Run: headless pygame with SDL's dummy video driver; simulated clock (each Clock.tick advances the game by its frame time, no real sleeping); random seed 0; keys injected as events and as key.get_pressed() state; mouse plan: one left click at the window centre at the start of phase 2, then a move to the lower-right quarter at the start of phase 3.
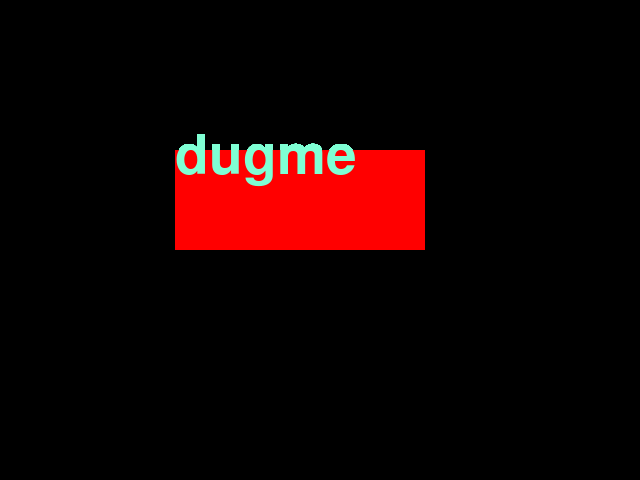
Frame 1 of 4 · flips 1–60 · no input
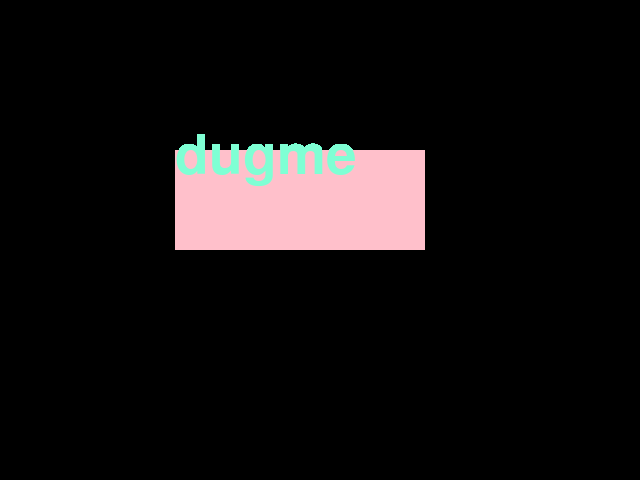
Frame 2 of 4 · flips 61–180 · clicked the window centre · tapped SPACE, RETURN · held RIGHT (→), D
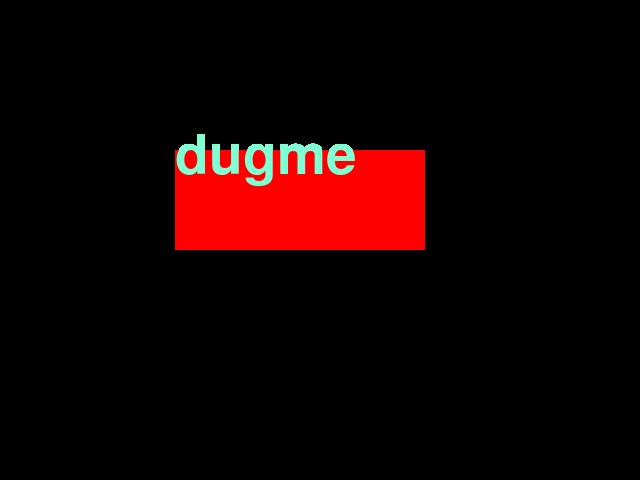
Frame 3 of 4 · flips 181–300 · moved the mouse to the lower-right quarter · held DOWN (↓), S
Frame 4 of 4 · flips 301–420 · held LEFT (←), A, UP (↑), W · screen unchanged from frame 3, image omitted

The pygame program that drew these frames:


import pygame as pg
import random
import math
pg.init()
class Button:
  def __init__(self, centerx, centery, W, H, color, text, lightcolor, textcolor):
    self.centerx = centerx
    self.centery = centery
    self.W = W
    self.H = H
    self.color = color
    self.text = text
    self.lightcolor = lightcolor
    self.textcolor = textcolor

dugme1 = Button(300, 200, 250, 100, "red", "dugme", "pink", "aquamarine")


clock = pg.time.Clock
running = True
WIDTH = 640
HEIGHT = 480
screen = pg.display.set_mode((WIDTH , HEIGHT))

def drawdugme(dugme, highlight):
        if not highlight:
            pg.draw.rect(screen, dugme.color, (dugme.centerx-dugme.W/2, dugme.centery-dugme.H/2, dugme.W, dugme.H))
            font1 = pg.font.SysFont('Comic Sans MS', math.floor(dugme.H*0.8))
            img1 = font1.render(dugme.text, True, dugme.textcolor)
            screen.blit(img1, (dugme.centerx-dugme.W/2, dugme.centery-dugme.H*0.7))
        else:
            pg.draw.rect(screen, dugme.lightcolor, (dugme.centerx-dugme.W/2, dugme.centery-dugme.H/2, dugme.W, dugme.H))
            font1 = pg.font.SysFont('Comic Sans MS', math.floor(dugme.H*0.8))
            img1 = font1.render(dugme.text, True, dugme.textcolor)
            screen.blit(img1, (dugme.centerx-dugme.W/2, dugme.centery-dugme.H*0.7))
        pg.display.update()

while running:
    for event in pg.event.get():
        if event.type == pg.QUIT:
            running = False
    highlight = False
    if pg.mouse.get_pos()[0]> dugme1.centerx-dugme1.W/2 and pg.mouse.get_pos()[0]< dugme1.centerx+dugme1.W/2 and pg.mouse.get_pos()[1]> dugme1.centery-dugme1.H/2 and pg.mouse.get_pos()[1]< dugme1.centery+dugme1.H/2:
        highlight = True
    drawdugme(dugme1, highlight)
    
